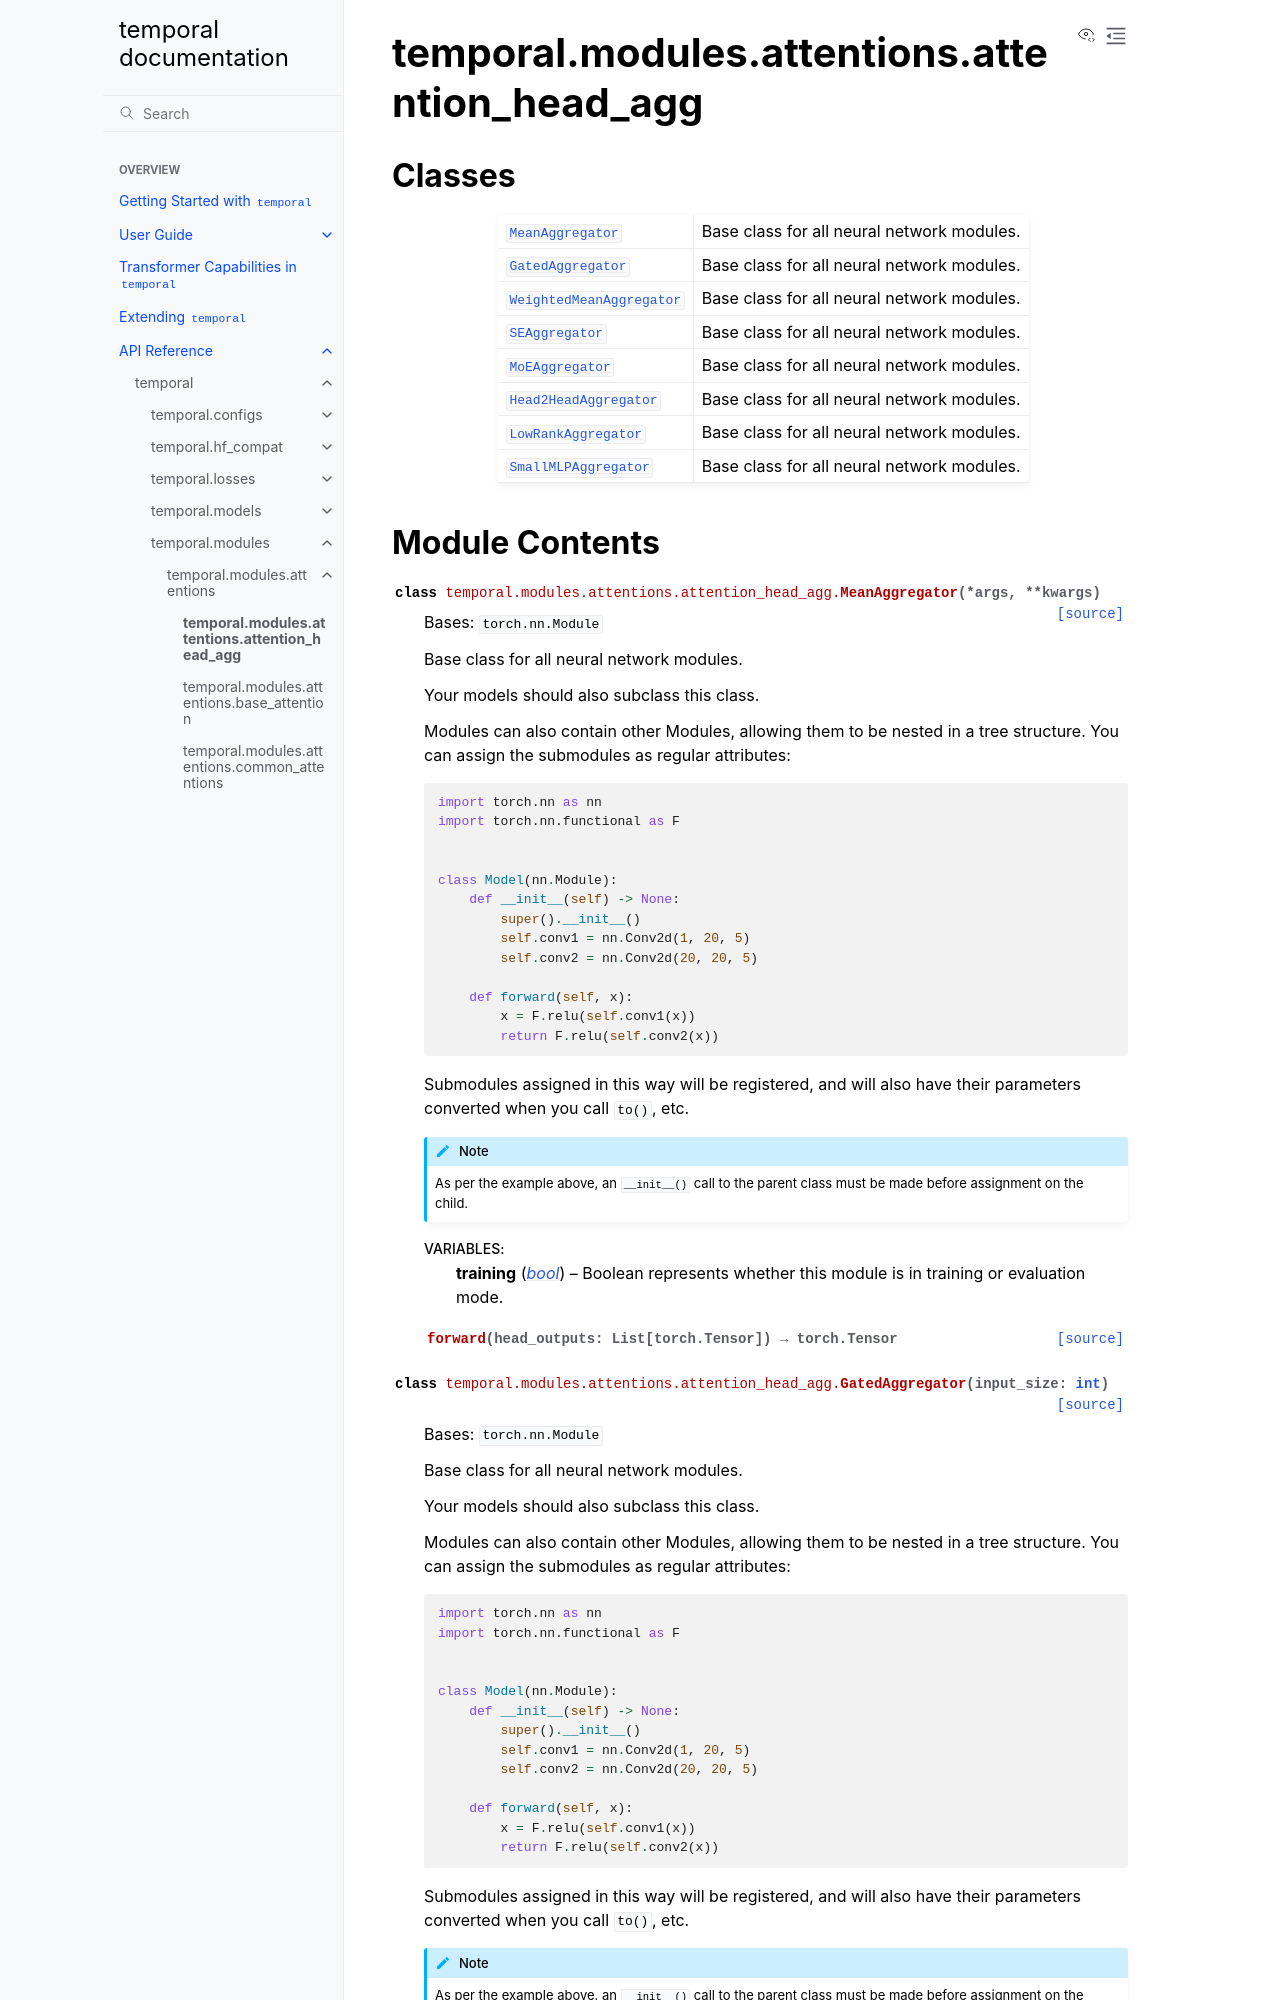

repository: TensorLink-AI/temporal · page: api/temporal/modules/attentions/attention_head_agg/index.html · generator: sphinx

temporal.modules.attentions.attention_head_agg
==============================================

.. py:module:: temporal.modules.attentions.attention_head_agg


Classes
-------

.. autoapisummary::

   temporal.modules.attentions.attention_head_agg.MeanAggregator
   temporal.modules.attentions.attention_head_agg.GatedAggregator
   temporal.modules.attentions.attention_head_agg.WeightedMeanAggregator
   temporal.modules.attentions.attention_head_agg.SEAggregator
   temporal.modules.attentions.attention_head_agg.MoEAggregator
   temporal.modules.attentions.attention_head_agg.Head2HeadAggregator
   temporal.modules.attentions.attention_head_agg.LowRankAggregator
   temporal.modules.attentions.attention_head_agg.SmallMLPAggregator
